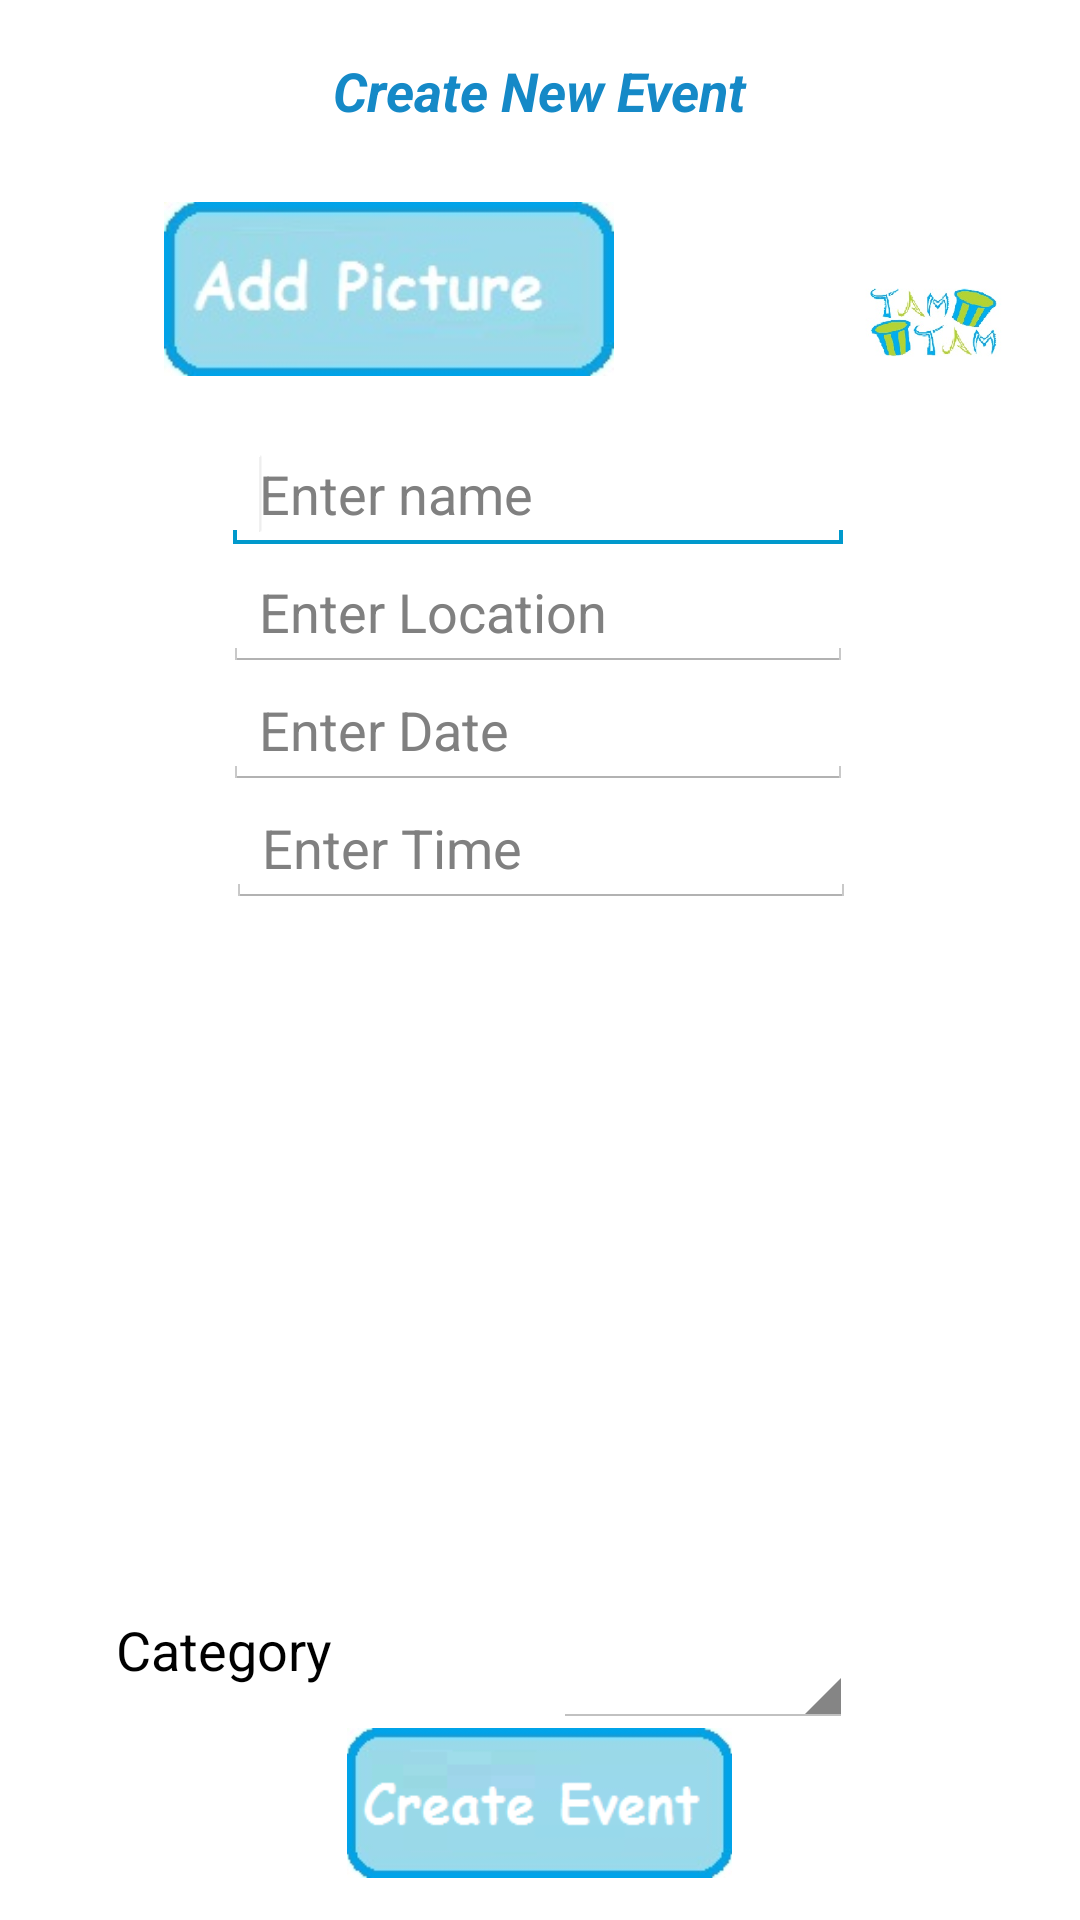

Here is an Android app screen rendered from its layout file. Give the layout XML and the strings, colors and styles it references.
<!-- AndroidManifest.xml: application theme android:Theme.Holo.Light -->
<!-- res/layout/activity_new_event.xml -->
<RelativeLayout xmlns:android="http://schemas.android.com/apk/res/android"
    xmlns:tools="http://schemas.android.com/tools"
    android:layout_width="match_parent"
    android:layout_height="match_parent"
    android:paddingBottom="@dimen/activity_vertical_margin"
    android:paddingLeft="@dimen/activity_horizontal_margin"
    android:paddingRight="@dimen/activity_horizontal_margin"
    android:paddingTop="@dimen/activity_vertical_margin"
    tools:context=".NewEventActivity" >

    <ImageView
        android:id="@+id/imageView1"
        android:layout_width="150dp"
        android:layout_height="70dp"
        android:layout_alignLeft="@+id/textView2"
        android:layout_below="@+id/people"
        android:layout_marginLeft="16dp"
        android:layout_marginTop="19dp"
        android:clickable="true"
        android:onClick="add"
        android:src="@drawable/addpicture" />

    <ImageView
        android:id="@+id/imageView3"
        android:layout_width="50dp"
        android:layout_height="50dp"
        android:layout_alignBottom="@+id/imageView1"
        android:layout_toRightOf="@+id/imageView2"
        android:src="@drawable/logo" />

    <TextView
        android:id="@+id/people"
        android:layout_width="wrap_content"
        android:layout_height="wrap_content"
        android:layout_alignParentTop="true"
        android:layout_centerHorizontal="true"
        android:layout_marginTop="18dp"
        android:text="@string/cds"
        android:textAppearance="?android:attr/textAppearanceMedium"
        android:textColor="#1589C7"
        android:textStyle="bold|italic" />

    <EditText
        android:id="@+id/editText1"
        android:layout_width="wrap_content"
        android:layout_height="wrap_content"
        android:layout_alignLeft="@+id/imageView2"
        android:layout_below="@+id/imageView1"
        android:layout_marginTop="14dp"
        android:ems="10"
        android:hint="@string/eventName" >

        <requestFocus />
    </EditText>

    <ImageView
        android:id="@+id/imageView2"
        android:layout_width="wrap_content"
        android:layout_height="50dp"
        android:layout_alignParentBottom="true"
        android:layout_centerHorizontal="true"
        android:layout_marginBottom="14dp"
        android:src="@drawable/createevent" />

    <Spinner
        android:id="@+id/spinner1"
        android:layout_width="100dp"
        android:layout_height="wrap_content"
        android:layout_above="@+id/imageView2"
        android:layout_alignRight="@+id/editText1" />

    <TextView
        android:id="@+id/textView2"
        android:layout_width="wrap_content"
        android:layout_height="wrap_content"
        android:layout_alignBottom="@+id/spinner1"
        android:layout_marginBottom="14dp"
        android:layout_toLeftOf="@+id/people"
        android:text="@string/cat"
        android:textAppearance="?android:attr/textAppearanceMedium" />

    <EditText
        android:id="@+id/editText2"
        android:layout_width="wrap_content"
        android:layout_height="wrap_content"
        android:layout_alignLeft="@+id/editText1"
        android:layout_below="@+id/editText1"
        android:ems="10"
        android:hint="@string/location" />

    <EditText
        android:id="@+id/editText4"
        android:layout_width="wrap_content"
        android:layout_height="wrap_content"
        android:layout_alignLeft="@+id/editText2"
        android:layout_below="@+id/editText2"
        android:ems="10"
        android:hint="Enter Date"
        android:inputType="date" />

    <EditText
        android:id="@+id/editText3"
        android:layout_width="wrap_content"
        android:layout_height="wrap_content"
        android:layout_alignRight="@+id/imageView2"
        android:layout_below="@+id/editText4"
        android:ems="10"
        android:hint="@string/EnterTime"
        android:inputType="time" />

</RelativeLayout>
<!-- resources referenced by this layout -->
<resources>
  <!-- drawable addpicture: jpg bitmap (drawable, 8245 bytes) -->
  <!-- drawable createevent: png bitmap (drawable, 6627 bytes) -->
  <!-- drawable logo: png bitmap (drawable-xxhdpi, 16739 bytes) -->
  <string name="EnterTime">Enter Time</string>
  <string name="cat">Category</string>
  <string name="cds">Create New Event</string>
  <string name="eventName">Enter name</string>
  <string name="location">Enter Location</string>
</resources>
